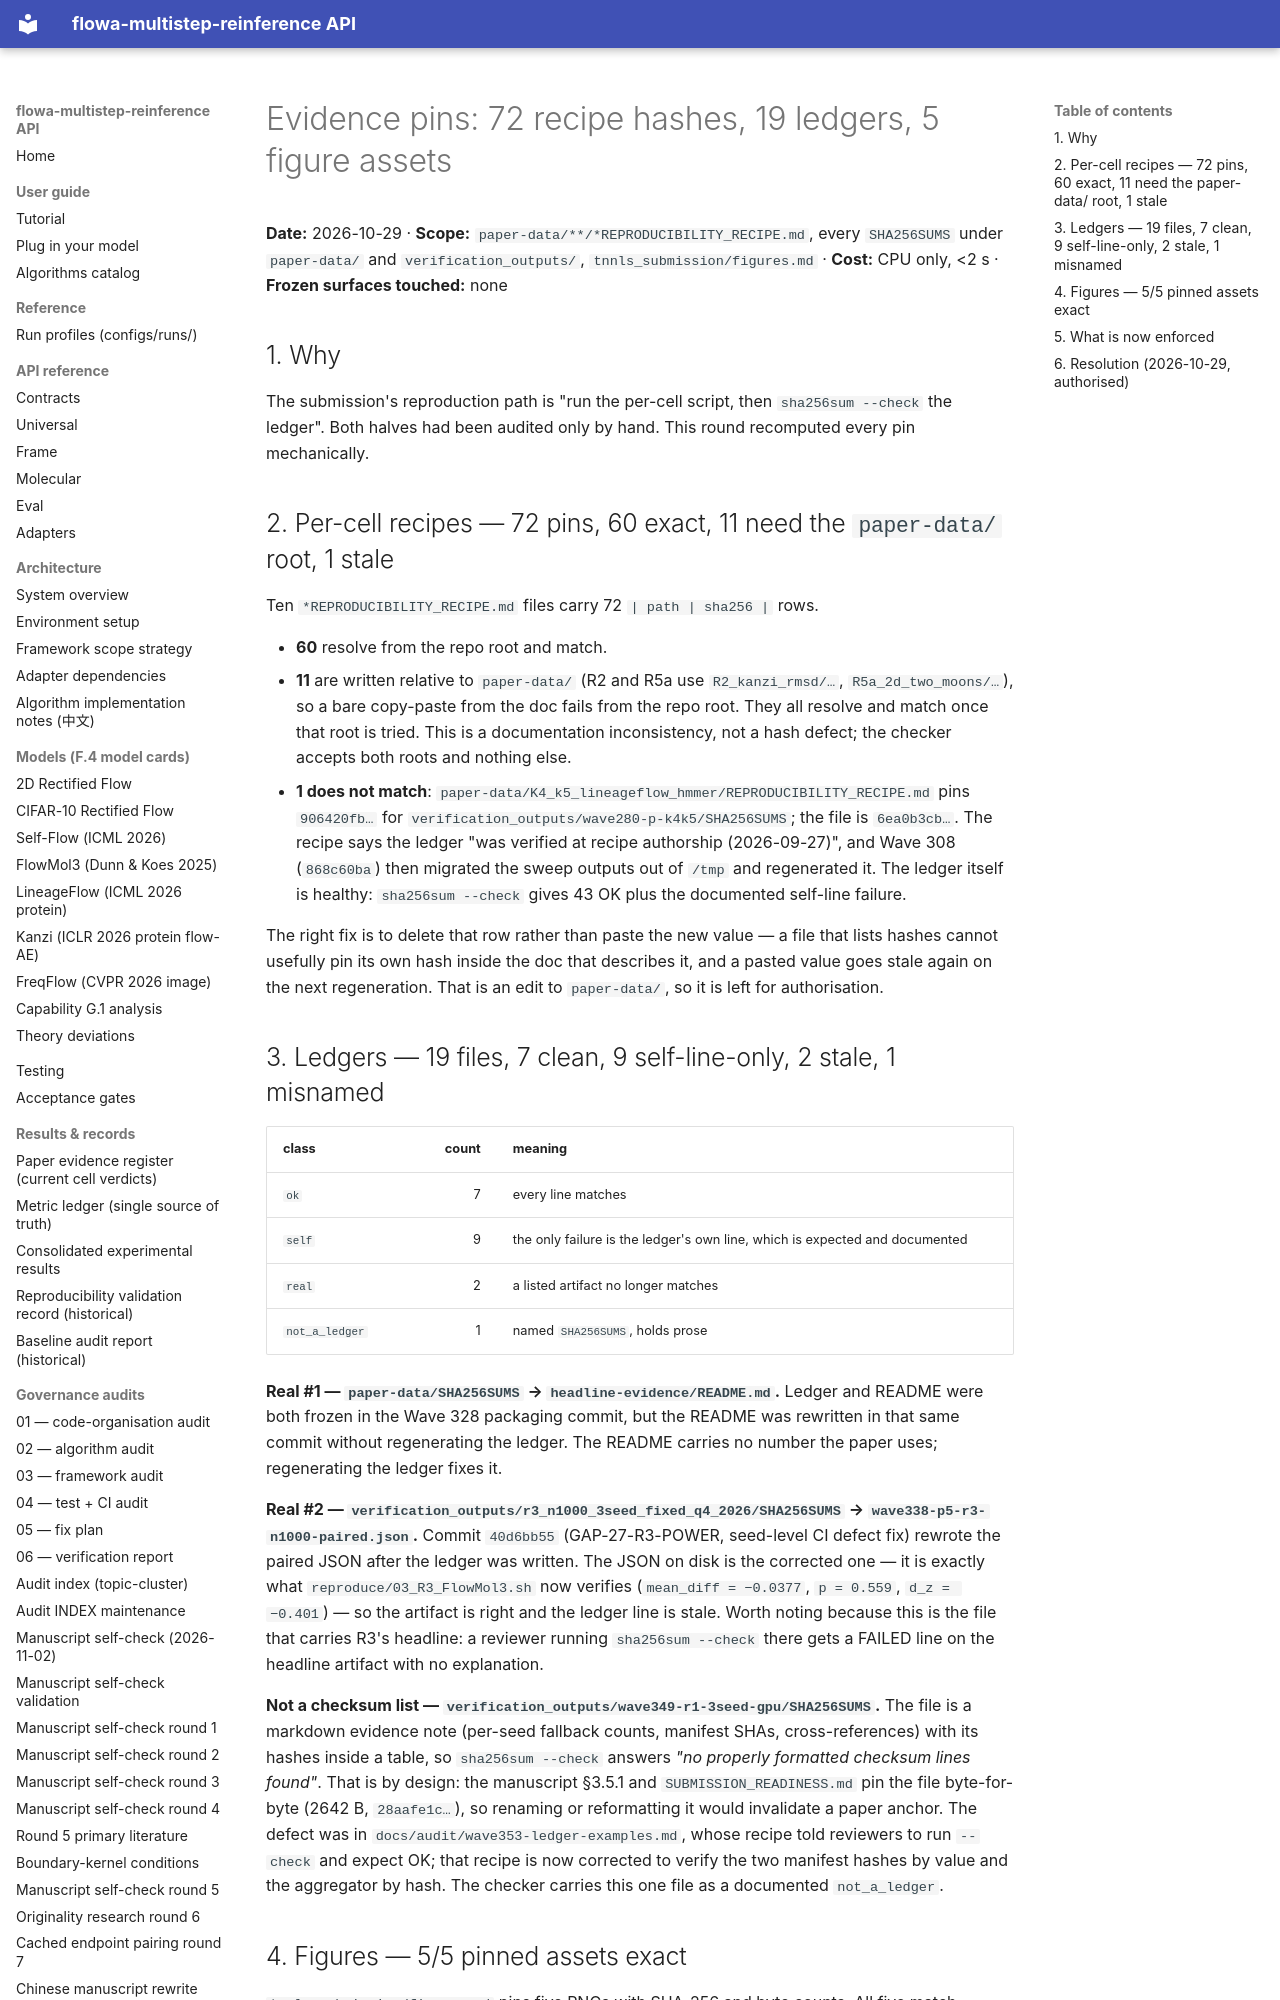

repository: silverenternal/flowa-multistep-reinference · page: audit/evidence-pin-audit/index.html · generator: mkdocs

# Evidence pins: 72 recipe hashes, 19 ledgers, 5 figure assets

**Date:** 2026-10-29 · **Scope:** `paper-data/**/*REPRODUCIBILITY_RECIPE.md`,
every `SHA256SUMS` under `paper-data/` and `verification_outputs/`,
`tnnls_submission/figures.md` · **Cost:** CPU only, <2 s ·
**Frozen surfaces touched:** none

## 1. Why

The submission's reproduction path is "run the per-cell script, then
`sha256sum --check` the ledger". Both halves had been audited only by hand.
This round recomputed every pin mechanically.

## 2. Per-cell recipes — 72 pins, 60 exact, 11 need the `paper-data/` root, 1 stale

Ten `*REPRODUCIBILITY_RECIPE.md` files carry 72 `| path | sha256 |` rows.

- **60** resolve from the repo root and match.
- **11** are written relative to `paper-data/` (R2 and R5a use
  `R2_kanzi_rmsd/…`, `R5a_2d_two_moons/…`), so a bare copy-paste from the doc
  fails from the repo root. They all resolve and match once that root is tried.
  This is a documentation inconsistency, not a hash defect; the checker accepts
  both roots and nothing else.
- **1 does not match**: `paper-data/K4_k5_lineageflow_hmmer/REPRODUCIBILITY_RECIPE.md`
  pins `906420fb…` for `verification_outputs/wave280-p-k4k5/SHA256SUMS`; the
  file is `6ea0b3cb…`. The recipe says the ledger "was verified at recipe
  authorship (2026-09-27)", and Wave 308 (`868c60ba`) then migrated the sweep
  outputs out of `/tmp` and regenerated it. The ledger itself is healthy:
  `sha256sum --check` gives 43 OK plus the documented self-line failure.

  The right fix is to delete that row rather than paste the new value — a file
  that lists hashes cannot usefully pin its own hash inside the doc that
  describes it, and a pasted value goes stale again on the next regeneration.
  That is an edit to `paper-data/`, so it is left for authorisation.
